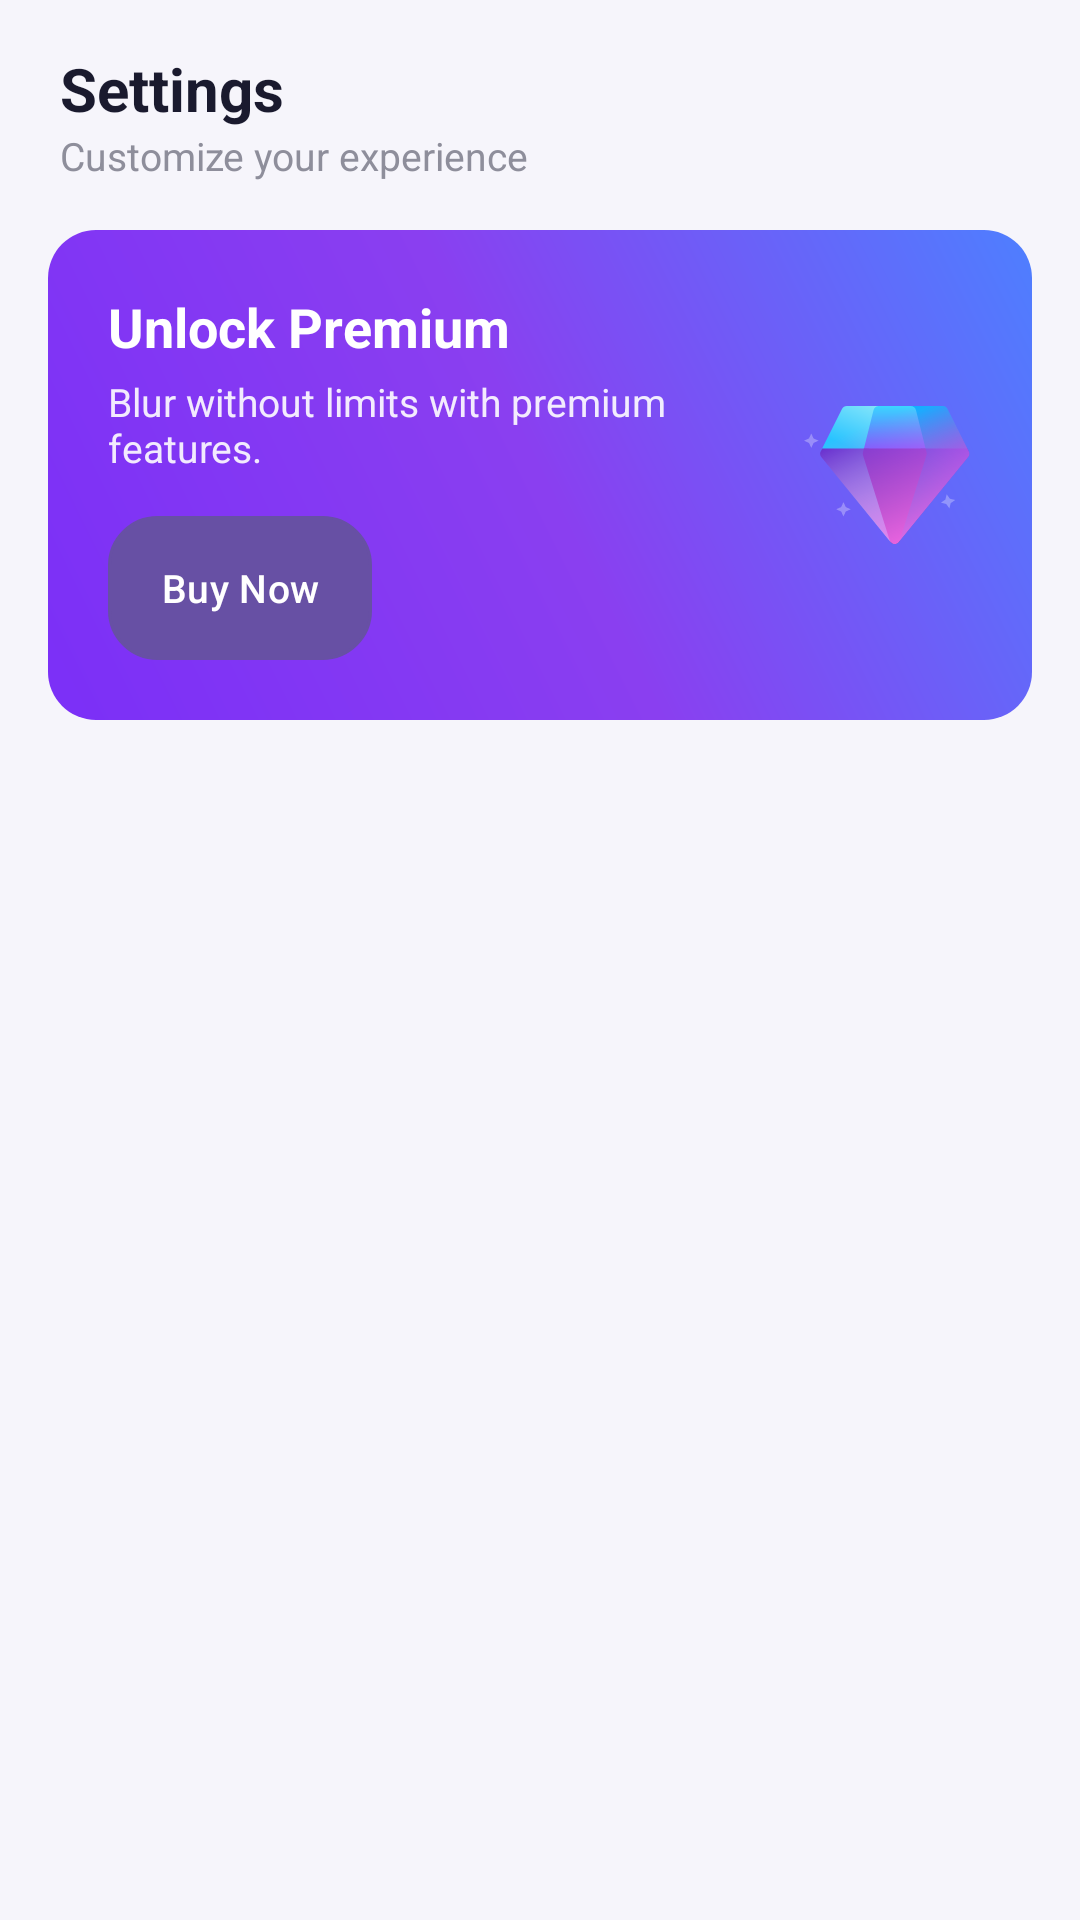

The Android layout XML behind this screen, and the referenced resources:
<!-- AndroidManifest.xml: application theme Theme.BlurFace -->
<!-- res/layout/fragment_settings.xml -->
<?xml version="1.0" encoding="utf-8"?>
<androidx.constraintlayout.widget.ConstraintLayout xmlns:android="http://schemas.android.com/apk/res/android"
    xmlns:app="http://schemas.android.com/apk/res-auto"
    xmlns:tools="http://schemas.android.com/tools"
    android:layout_width="match_parent"
    android:layout_height="match_parent"
    android:background="@color/bg_scaffold"
    tools:context=".ui.settings.SettingsFragment">

    <TextView
        android:id="@+id/tvScreenTitle"
        android:layout_width="wrap_content"
        android:layout_height="wrap_content"
        android:layout_marginTop="16dp"
        android:layout_marginStart="20dp"
        android:text="@string/settings_title"
        android:textColor="@color/text_primary"
        android:textSize="20sp"
        android:textStyle="bold"
        app:layout_constraintStart_toStartOf="parent"
        app:layout_constraintTop_toTopOf="parent" />
    <TextView
        android:id="@+id/tvSubtitle"
        android:layout_width="wrap_content"
        android:layout_height="wrap_content"
        android:text="@string/settings_subtitle"
        android:textColor="@color/text_secondary"
        android:textSize="13sp"
        app:layout_constraintStart_toStartOf="@id/tvScreenTitle"
        app:layout_constraintTop_toBottomOf="@id/tvScreenTitle" />

    <androidx.constraintlayout.widget.ConstraintLayout
        android:id="@+id/premiumCard"
        android:layout_width="match_parent"
        android:layout_height="wrap_content"
        android:layout_margin="16dp"
        android:background="@drawable/bg_premium_banner_gradient"
        android:padding="20dp"
        app:layout_constraintTop_toBottomOf="@id/tvSubtitle"
        app:layout_constraintStart_toStartOf="parent"
        app:layout_constraintEnd_toEndOf="parent">

        <TextView
            android:id="@+id/tvPremiumTitle"
            android:layout_width="0dp"
            android:layout_height="wrap_content"
            android:text="@string/unlock_premium_title"
            android:textColor="@android:color/white"
            android:textSize="18sp"
            android:textStyle="bold"
            app:layout_constraintEnd_toStartOf="@id/ivPremiumIcon"
            app:layout_constraintStart_toStartOf="parent"
            app:layout_constraintTop_toTopOf="parent" />

        <TextView
            android:id="@+id/tvPremiumSubtitle"
            android:layout_width="0dp"
            android:layout_height="wrap_content"
            android:layout_marginTop="4dp"
            android:alpha="0.9"
            android:text="@string/unlock_premium_subtitle"
            android:textColor="@android:color/white"
            android:textSize="13sp"
            app:layout_constraintEnd_toStartOf="@id/ivPremiumIcon"
            app:layout_constraintStart_toStartOf="parent"
            app:layout_constraintTop_toBottomOf="@id/tvPremiumTitle" />

        <com.google.android.material.button.MaterialButton
            android:id="@+id/btnBuyNow"
            android:layout_width="wrap_content"
            android:layout_height="wrap_content"
            android:layout_marginTop="14dp"
            android:background="@drawable/bg_button_translucent_white"
            android:paddingStart="16dp"
            android:paddingTop="8dp"
            android:paddingEnd="16dp"
            android:paddingBottom="8dp"
            android:text="@string/buy_now"
            android:textAllCaps="false"
            android:textColor="@android:color/white"
            android:textSize="13sp"
            app:layout_constraintStart_toStartOf="parent"
            app:layout_constraintTop_toBottomOf="@id/tvPremiumSubtitle" />

        <ImageView
            android:id="@+id/ivPremiumIcon"
            android:layout_width="56dp"
            android:layout_height="56dp"
            android:contentDescription="@null"
            android:src="@drawable/ic_premium_diamond"
            app:layout_constraintBottom_toBottomOf="parent"
            app:layout_constraintEnd_toEndOf="parent"
            app:layout_constraintTop_toTopOf="parent" />

    </androidx.constraintlayout.widget.ConstraintLayout>


    <androidx.recyclerview.widget.RecyclerView
        android:id="@+id/rvSettings"
        android:layout_width="match_parent"
        android:layout_height="0dp"
        android:clipToPadding="false"
        android:paddingBottom="100dp"
        app:layout_constraintEnd_toEndOf="parent"
        app:layout_constraintStart_toStartOf="parent"
        app:layout_constraintTop_toBottomOf="@id/premiumCard"
        app:layout_constraintBottom_toBottomOf="parent"
        tools:listitem="@layout/item_settings_navigation" />


</androidx.constraintlayout.widget.ConstraintLayout>
<!-- res/layout/item_settings_navigation.xml (included above) -->
<?xml version="1.0" encoding="utf-8"?>
<LinearLayout xmlns:android="http://schemas.android.com/apk/res/android"
    xmlns:app="http://schemas.android.com/apk/res-auto"
    xmlns:tools="http://schemas.android.com/tools"
    android:layout_width="match_parent"
    android:layout_height="wrap_content"
    android:background="@drawable/bg_settings_row_ripple"
    android:clickable="true"
    android:focusable="true"
    android:gravity="center_vertical"
    android:orientation="horizontal"
    android:paddingStart="16dp"
    android:paddingTop="12dp"
    android:paddingEnd="16dp"
    android:paddingBottom="12dp">

    <FrameLayout
        android:id="@+id/iconContainer"
        android:layout_width="40dp"
        android:layout_height="40dp"
        android:background="@drawable/bg_icon_circle_purple"
        app:layout_constraintStart_toStartOf="parent"
        app:layout_constraintTop_toTopOf="parent">

        <ImageView
            android:id="@+id/ivIcon"
            android:layout_width="20dp"
            android:layout_height="20dp"
            android:layout_gravity="center"
            android:contentDescription="@null"
            android:src="@drawable/ic_lock_huge" />
    </FrameLayout>

    <TextView
        android:id="@+id/tvTitle"
        android:layout_width="0dp"
        android:layout_height="wrap_content"
        android:layout_marginStart="16dp"
        android:layout_weight="1"
        android:textColor="@color/text_primary"
        android:textSize="15sp"
        tools:text="Privacy Policy" />

    <TextView
        android:id="@+id/tvTrailing"
        android:layout_width="wrap_content"
        android:layout_height="wrap_content"
        android:layout_marginEnd="4dp"
        android:textColor="@color/text_secondary"
        android:textSize="13sp"
        android:visibility="gone"
        tools:text="45.2 MB"
        tools:visibility="visible" />

    <ImageView
        android:layout_width="18dp"
        android:layout_height="18dp"
        android:contentDescription="@null"
        app:tint="@color/text_secondary"
        android:src="@drawable/ic_chevron_right" />

</LinearLayout>
<!-- resources referenced by this layout -->
<resources>
  <color name="bg_scaffold">#F6F5FB</color>
  <color name="text_primary">#1A1A2E</color>
  <color name="text_secondary">#8E8E9B</color>
  <!-- drawable bg_button_translucent_white (drawable) -->
  <?xml version="1.0" encoding="utf-8"?>
  <shape xmlns:android="http://schemas.android.com/apk/res/android">
      <corners android:radius="16dp" />
      <solid android:color="#353535" />
      <stroke android:width="1dp" />
  </shape>
  <!-- drawable bg_icon_circle_purple (drawable) -->
  <?xml version="1.0" encoding="utf-8"?>
  <shape xmlns:android="http://schemas.android.com/apk/res/android">
      <oval />
      <corners android:radius="20dp" />
      <solid android:color="@color/accent_purple_bg" />
  </shape>
  <!-- drawable bg_premium_banner_gradient (drawable) -->
  <?xml version="1.0" encoding="utf-8"?>
  <shape xmlns:android="http://schemas.android.com/apk/res/android"
      android:shape="rectangle">
  
      <gradient
          android:angle="45"
          android:startColor="@color/premium_gradient_start"
          android:centerColor="@color/premium_gradient_center"
          android:endColor="@color/premium_gradient_end"
          android:type="linear" />
  
      <corners android:radius="16dp" />
  
  </shape>
  <!-- drawable bg_settings_row_ripple (drawable) -->
  <?xml version="1.0" encoding="utf-8"?>
  <ripple xmlns:android="http://schemas.android.com/apk/res/android"
      android:color="#33FFFFFF">
  
      <item android:id="@android:id/mask">
          <shape android:shape="rectangle">
              <solid android:color="@android:color/white" />
          </shape>
      </item>
  
      <item>
          <shape android:shape="rectangle">
              <solid android:color="@android:color/transparent" />
          </shape>
      </item>
  
  </ripple>
  <!-- drawable ic_chevron_right (drawable) -->
  <?xml version="1.0" encoding="utf-8"?>
  <vector xmlns:android="http://schemas.android.com/apk/res/android"
      android:width="20dp"
      android:height="20dp"
      android:viewportWidth="24"
      android:viewportHeight="24"
      android:tint="@color/icon_inactive">
      <path
          android:strokeColor="@android:color/white"
          android:strokeWidth="2"
          android:strokeLineCap="round"
          android:strokeLineJoin="round"
          android:fillColor="#00000000"
          android:pathData="M9,6 L15,12 L9,18" />
  </vector>
  <!-- drawable ic_lock_huge (drawable) -->
  <vector xmlns:android="http://schemas.android.com/apk/res/android"
      android:width="24dp"
      android:height="24dp"
      android:viewportWidth="24"
      android:viewportHeight="24">
      <path
          android:fillColor="#00000000"
          android:pathData="M16,8H8M16,8C18.209,8 20,9.791 20,12V18C20,20.209 18.209,22 16,22H8C5.791,22 4,20.209 4,18V12C4,9.791 5.791,8 8,8M16,8V6C16,3.791 14.209,2 12,2C9.791,2 8,3.791 8,6V8M14,15C14,16.105 13.105,17 12,17C10.895,17 10,16.105 10,15C10,13.895 10.895,13 12,13C13.105,13 14,13.895 14,15Z"
          android:strokeWidth="1.5"
          android:strokeColor="#842CFF"
          android:strokeLineCap="round"
          android:strokeLineJoin="round" />
  </vector>
  <!-- drawable ic_premium_diamond: vector/xml drawable (drawable, 5917 chars, omitted) -->
  <string name="buy_now">Buy Now</string>
  <string name="settings_subtitle">Customize your experience</string>
  <string name="settings_title">Settings</string>
  <string name="unlock_premium_subtitle">Blur without limits with premium features.</string>
  <string name="unlock_premium_title">Unlock Premium</string>
  <style name="Theme.BlurFace" parent="Base.Theme.BlurFace" />
  <color name="accent_purple_bg">#EFE9FE</color>
  <color name="premium_gradient_start">#7B2FF7</color>
  <color name="premium_gradient_center">#8A3FF0</color>
  <color name="premium_gradient_end">#4E7FFF</color>
  <color name="icon_inactive">#B7B7C3</color>
  <style name="Base.Theme.BlurFace" parent="Theme.Material3.Light.NoActionBar">
          
          
      </style>
</resources>
